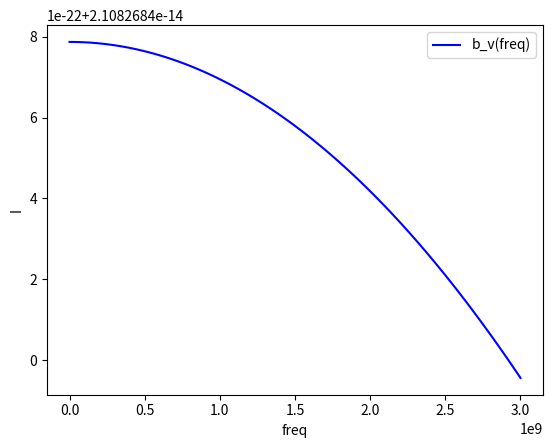

Reproduce this figure in Python.
from math import *
import matplotlib.pyplot as plt
import numpy as np

### CONSTANTS ###
c = 2.997925 * pow(10, 10)                  # см/с
k_B = 1.380649 * pow(10, -16)               # эрг * К^-1 
m_aem = 15.994915                           # аем
m = m_aem * 1.66053906660 * pow(10, -24)    # г   
T = 1000                                    # К
lambda_S0 = 6.62 * pow(10, -14)             # см
lambda_0 = 792.23 * pow(10, -8)             # см
T_e = 10000                                 # K
N_e = pow(10, 16)                           # см^-3
#################

def Calculate_Freq_from_lambda(wave_lenght):
    return 1 / wave_lenght       # было 100000000

HWHM_Doppler = (lambda_0 / c) * sqrt(2 * k_B * log(2) * T / m)
freq_HWHM_Doppler = Calculate_Freq_from_lambda(HWHM_Doppler)


HWHM_Stark = (lambda_S0 * pow(T_e / pow(10, 4), (1/3))) * (N_e / pow(10, 16))
freq_HWHM_Stark = Calculate_Freq_from_lambda(HWHM_Stark)


freq_Voigt = 0.5 * freq_HWHM_Stark + sqrt(1/4 * freq_HWHM_Stark**2 + freq_HWHM_Doppler**2)


C2 = freq_HWHM_Stark / freq_Voigt
C3 = 2 * pow(10, -4) * freq_Voigt * (1.065 + 0.447 * C2 + 0.058 * C2**2)
C1 = (1 - C2) / C3
C4 = C2 / C3

freq_0 = Calculate_Freq_from_lambda(lambda_0)


def Calculate_b_v(freq):
    freq = freq - freq_0
    D = abs(Calculate_Freq_from_lambda(lambda_0) - freq) / (2 * freq_Voigt)
    D2 = pow(D, 2.25)

    first = (C1 * exp(-2.882 * (D**2)))
    second = (C4 / (1 + 4 * (D**2)))
    third = ((0.016 * C4 * (1 - freq_HWHM_Stark / freq_Voigt)) * (exp(-0.4 * D2) - (1 / (1 + 0.1 * D2))))

    b_v = 0.0001 * ( first + second + third)
    return b_v

x_axes = np.linspace(0, 3000000000, 100) #1500000000000000
y_axes = np.array([Calculate_b_v(x) for x in x_axes])

fig, ax = plt.subplots()                                    # будет 1 график, на нем:
ax.plot(x_axes, y_axes, color="blue", label="b_v(freq)")    # функция y1(x), синий, надпись y(x)
ax.set_xlabel("freq")                                       # подпись у горизонтальной оси х
ax.set_ylabel("I")                                          # подпись у вертикальной оси y
# ax.set_ylim(pow(10, -16) * 3.465, pow(10, -16) * 3.466)
ax.legend()                                                 # показывать условные обозначения

plt.show()   



    